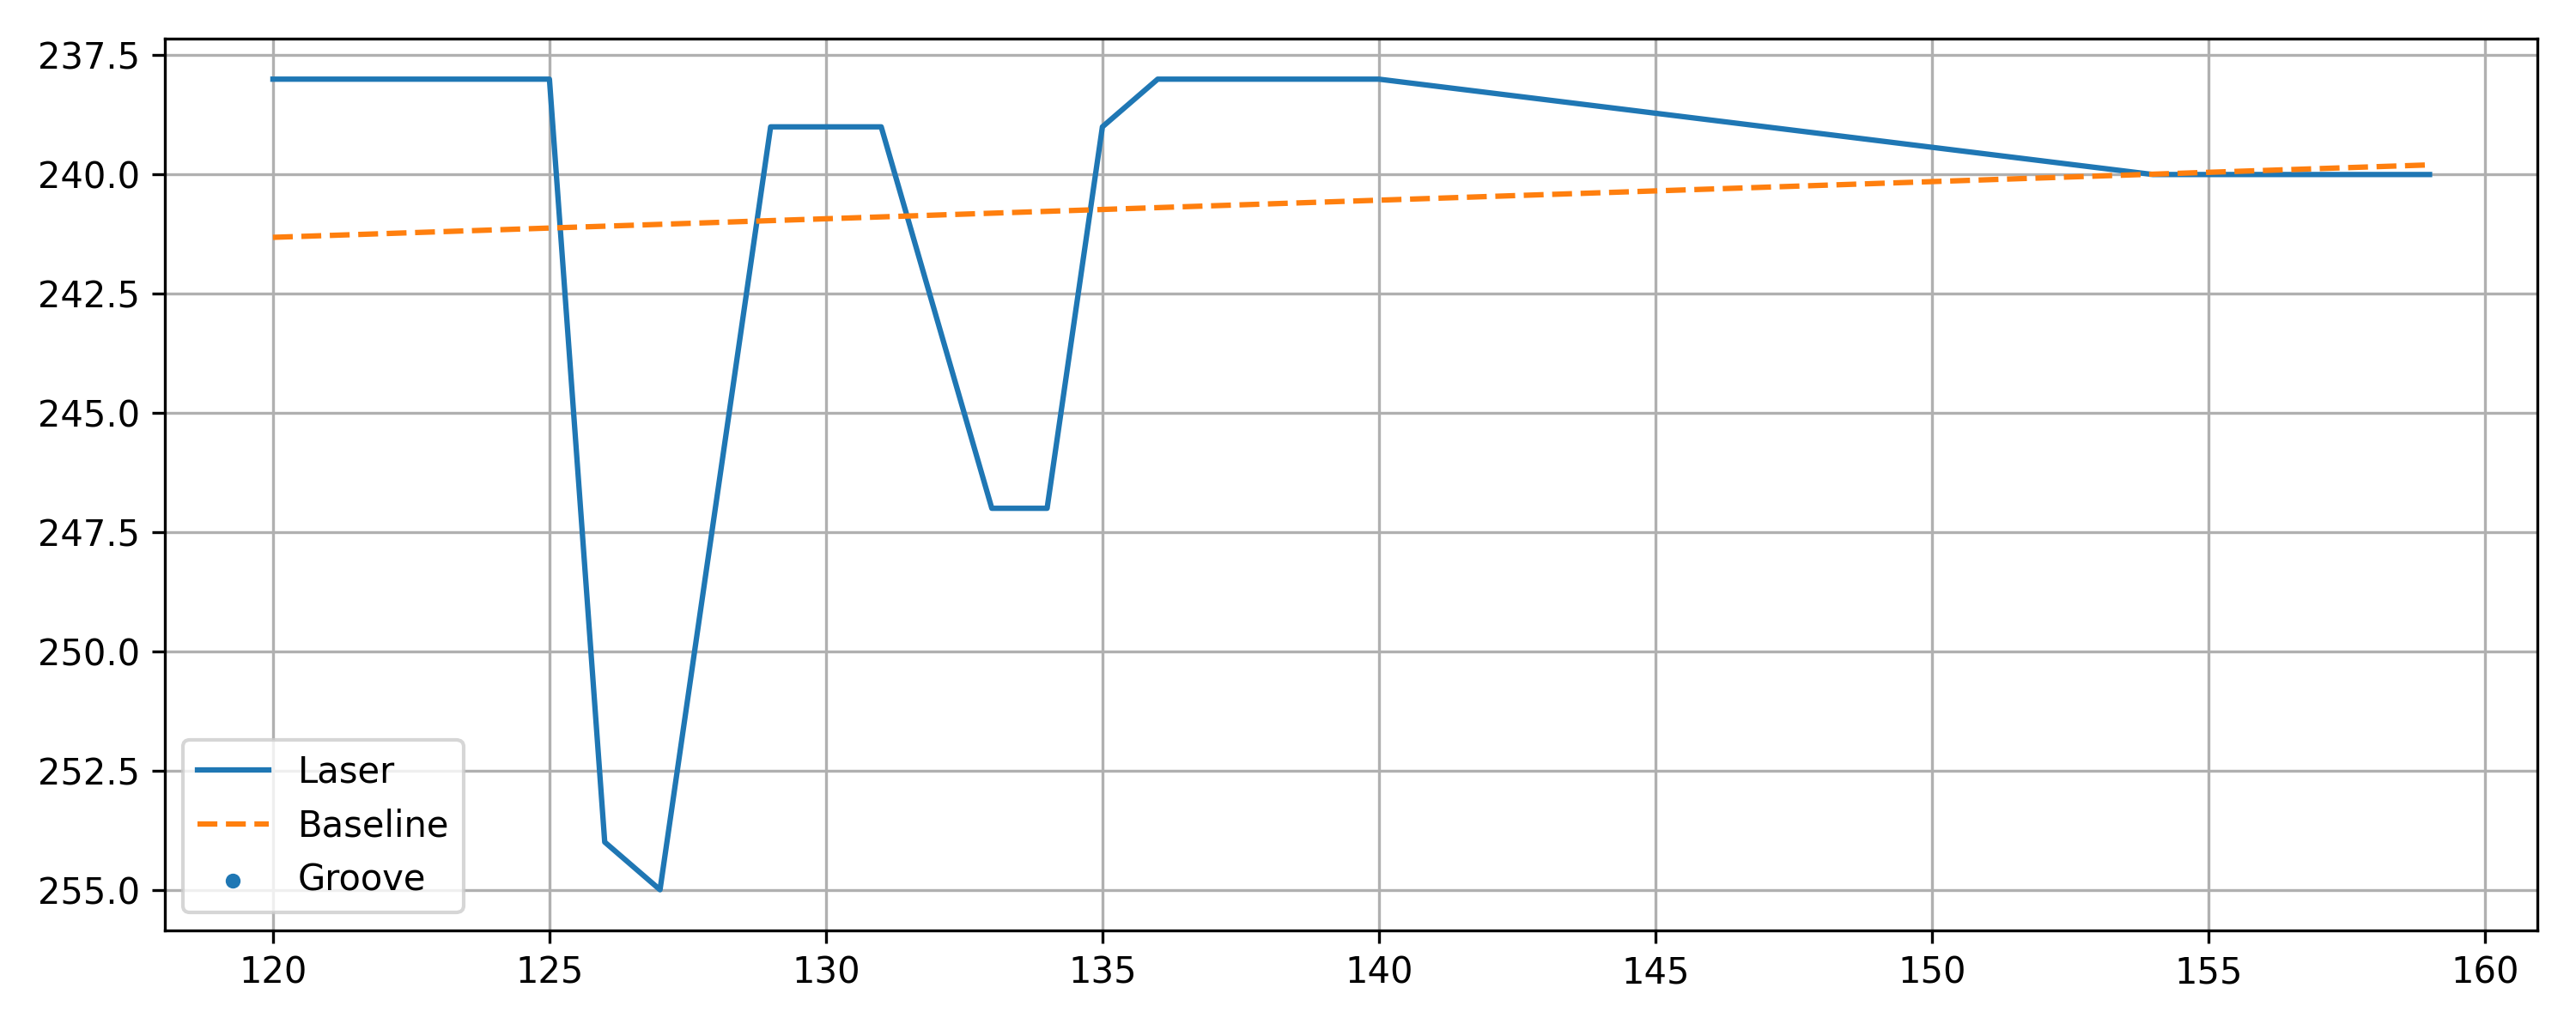

Data behind this chart, as committed beside it:
x, y, baseline, depth, groove
120, 238, 241.3, 3.317, 0
121, 238, 241.3, 3.278, 0
122, 238, 241.2, 3.239, 0
123, 238, 241.2, 3.2, 0
124, 238, 241.2, 3.162, 0
125, 238, 241.1, 3.123, 0
126, 254, 241.1, -12.92, 0
127, 255, 241, -13.96, 0
129, 239, 241, 1.967, 0
130, 239, 240.9, 1.928, 0
131, 239, 240.9, 1.889, 0
133, 247, 240.8, -6.189, 0
134, 247, 240.8, -6.228, 0
135, 239, 240.7, 1.733, 0
136, 238, 240.7, 2.694, 0
137, 238, 240.7, 2.655, 0
138, 238, 240.6, 2.616, 0
139, 238, 240.6, 2.577, 0
140, 238, 240.5, 2.538, 0
154, 240, 240, -0.007213, 0
155, 240, 240, -0.04617, 0
156, 240, 239.9, -0.08513, 0
157, 240, 239.9, -0.1241, 0
158, 240, 239.8, -0.163, 0
159, 240, 239.8, -0.202, 0
